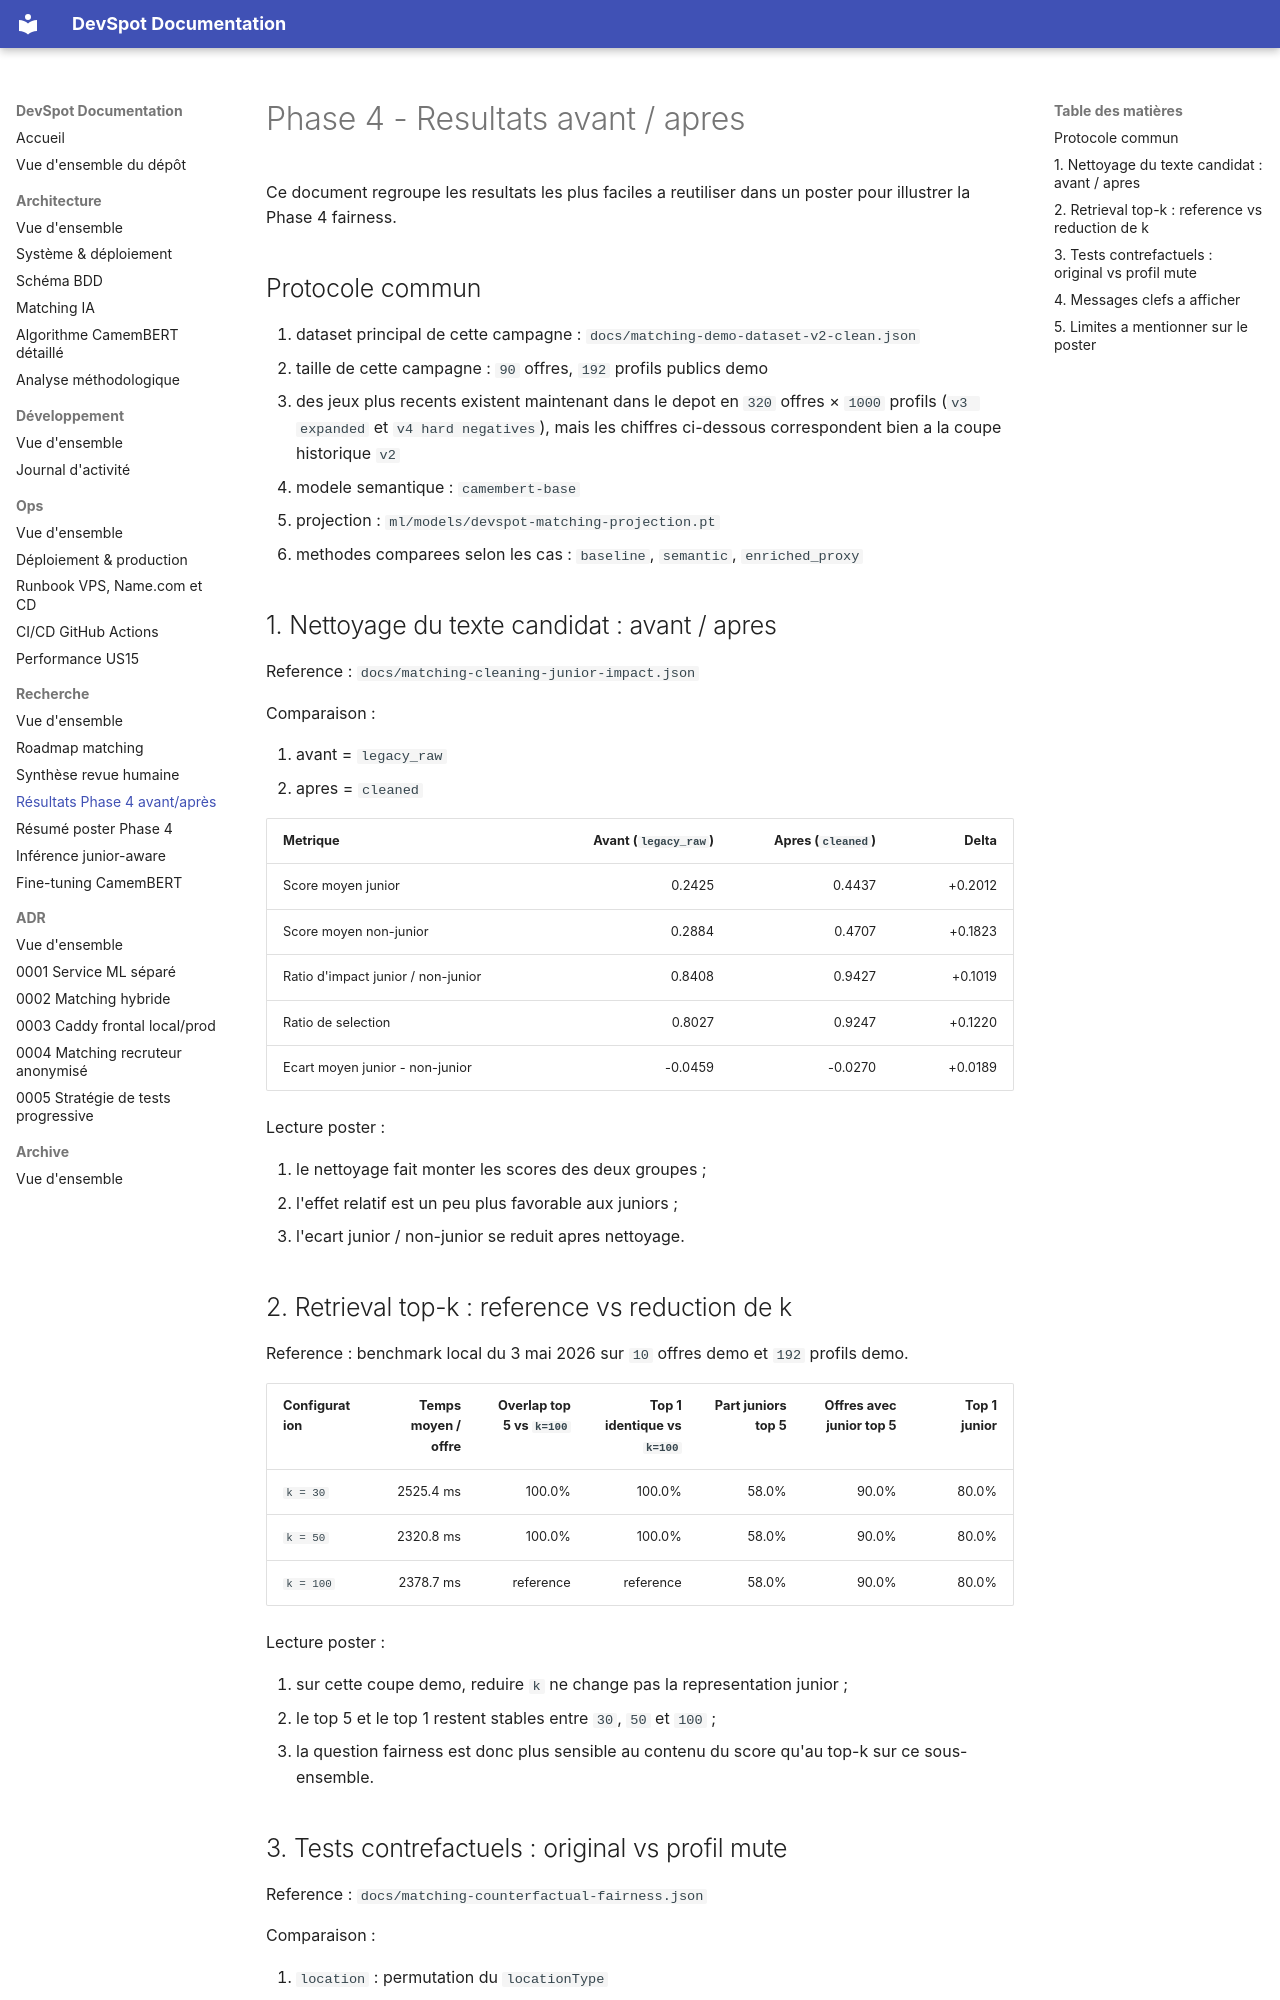

repository: MehdiTrari/DevSpot · page: matching-phase4-before-after/index.html · generator: mkdocs

# Phase 4 - Resultats avant / apres

Ce document regroupe les resultats les plus faciles a reutiliser dans un poster pour illustrer la Phase 4 fairness.

## Protocole commun

1. dataset principal de cette campagne : `docs/matching-demo-dataset-v2-clean.json`
2. taille de cette campagne : `90` offres, `192` profils publics demo
3. des jeux plus recents existent maintenant dans le depot en `320` offres × `1000` profils (`v3 expanded` et `v4 hard negatives`), mais les chiffres ci-dessous correspondent bien a la coupe historique `v2`
4. modele semantique : `camembert-base`
5. projection : `ml/models/devspot-matching-projection.pt`
6. methodes comparees selon les cas : `baseline`, `semantic`, `enriched_proxy`

## 1. Nettoyage du texte candidat : avant / apres

Reference : `docs/matching-cleaning-junior-impact.json`

Comparaison :

1. avant = `legacy_raw`
2. apres = `cleaned`

| Metrique | Avant (`legacy_raw`) | Apres (`cleaned`) | Delta |
| --- | ---: | ---: | ---: |
| Score moyen junior | 0.2425 | 0.4437 | +0.2012 |
| Score moyen non-junior | 0.2884 | 0.4707 | +0.1823 |
| Ratio d'impact junior / non-junior | 0.8408 | 0.9427 | +0.1019 |
| Ratio de selection | 0.8027 | 0.9247 | +0.1220 |
| Ecart moyen junior - non-junior | -0.0459 | -0.0270 | +0.0189 |

Lecture poster :

1. le nettoyage fait monter les scores des deux groupes ;
2. l'effet relatif est un peu plus favorable aux juniors ;
3. l'ecart junior / non-junior se reduit apres nettoyage.

## 2. Retrieval top-k : reference vs reduction de k

Reference : benchmark local du 3 mai 2026 sur `10` offres demo et `192` profils demo.

| Configuration | Temps moyen / offre | Overlap top 5 vs `k=100` | Top 1 identique vs `k=100` | Part juniors top 5 | Offres avec junior top 5 | Top 1 junior |
| --- | ---: | ---: | ---: | ---: | ---: | ---: |
| `k = 30` | 2525.4 ms | 100.0% | 100.0% | 58.0% | 90.0% | 80.0% |
| `k = 50` | 2320.8 ms | 100.0% | 100.0% | 58.0% | 90.0% | 80.0% |
| `k = 100` | 2378.7 ms | reference | reference | 58.0% | 90.0% | 80.0% |

Lecture poster :

1. sur cette coupe demo, reduire `k` ne change pas la representation junior ;
2. le top 5 et le top 1 restent stables entre `30`, `50` et `100` ;
3. la question fairness est donc plus sensible au contenu du score qu'au top-k sur ce sous-ensemble.
